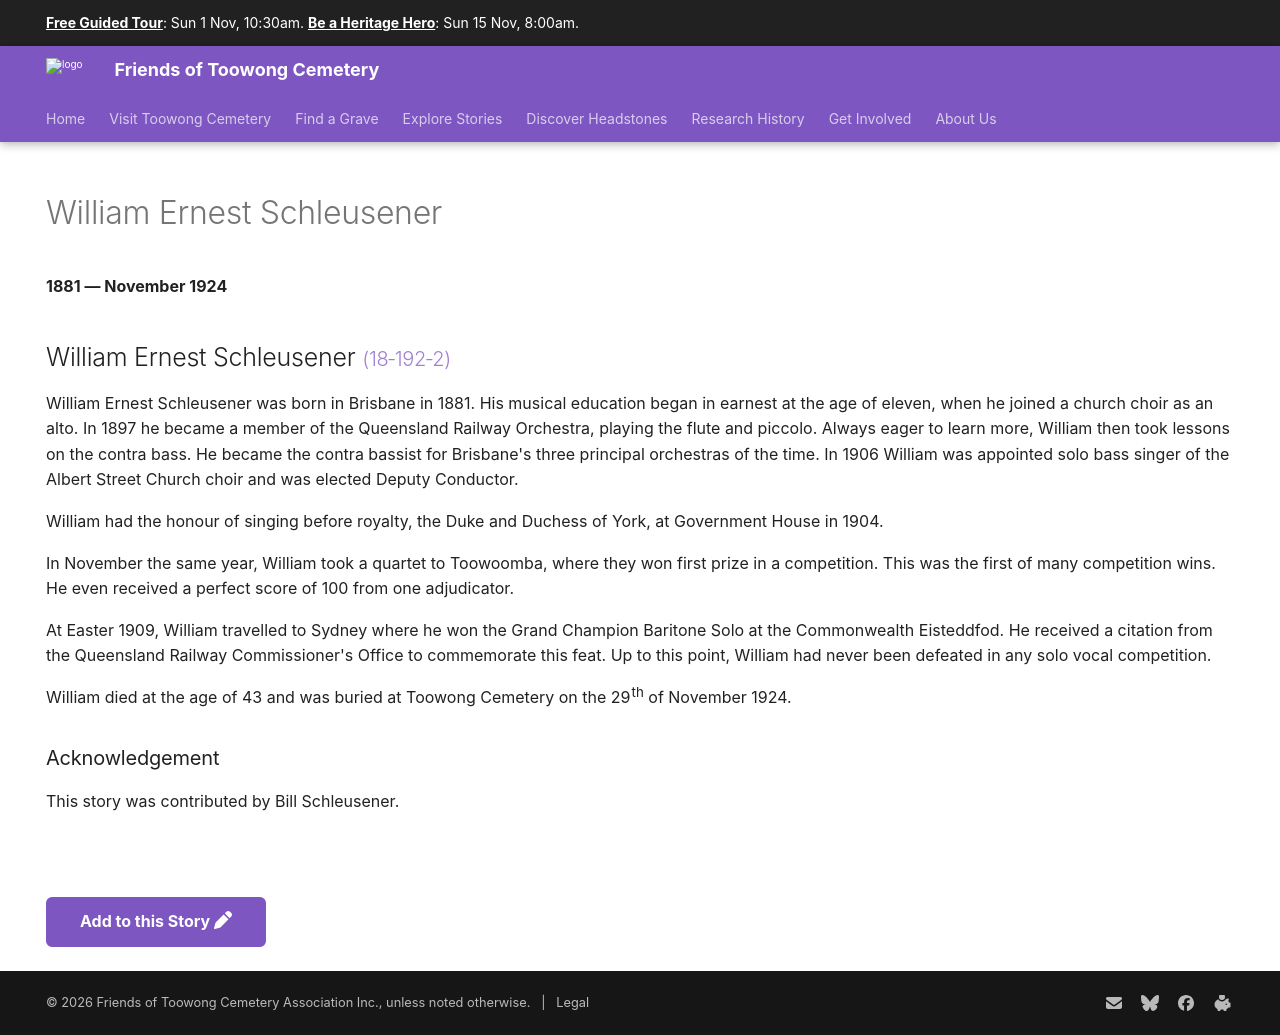

repository: 1871fotc/1871fotc.github.io · page: research/william-ernest-schleusener/index.html · generator: mkdocs

---
hide:
  - toc
  - navigation 
---

# William Ernest Schleusener

**1881 — November 1924**

--8<-- "snippets/william-ernest-schleusener.md"

--8<-- "snippets/add-to-this-story.md"
